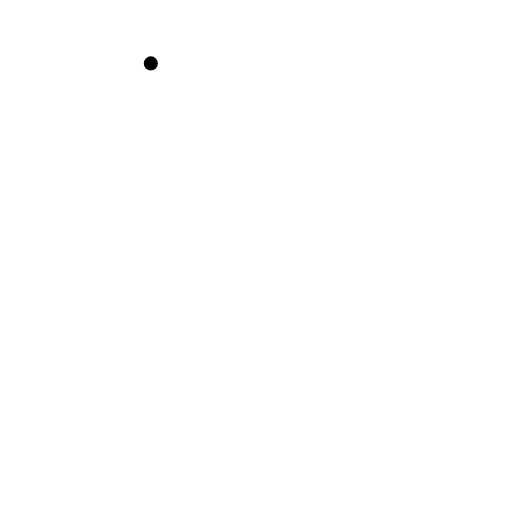
t = 0.00 s
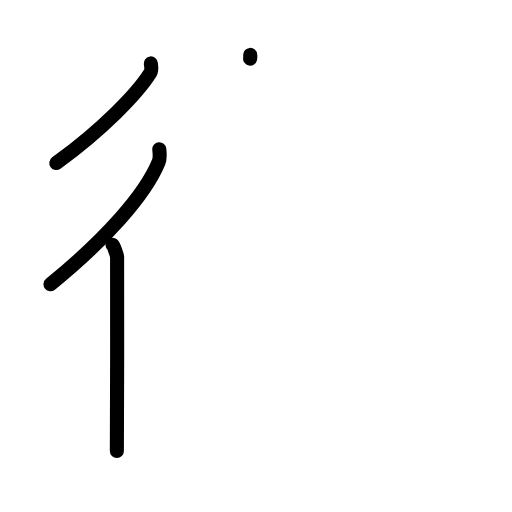
t = 3.38 s
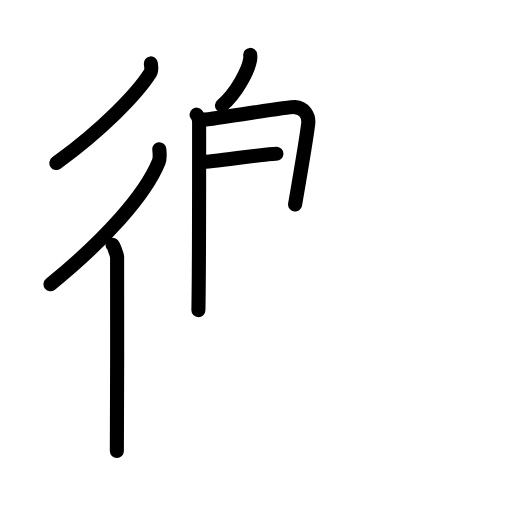
t = 6.75 s
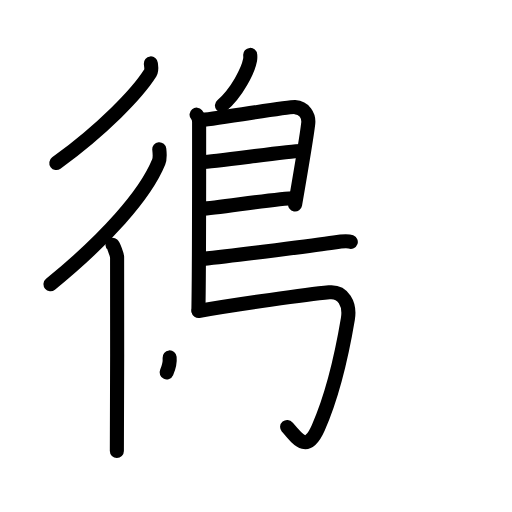
t = 10.25 s
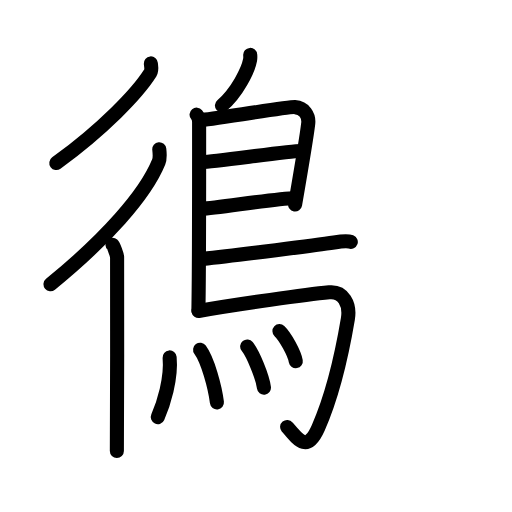
t = 13.75 s
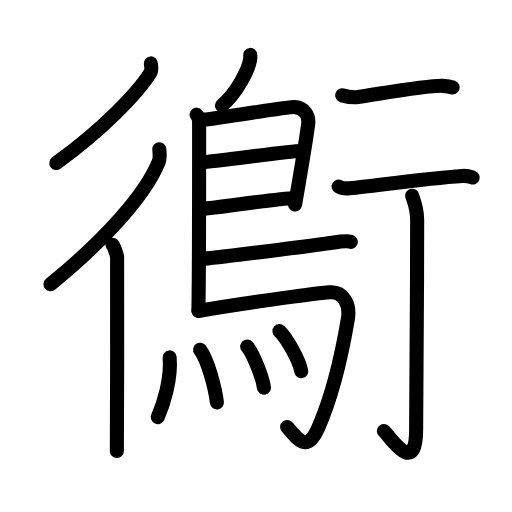
t = 17.00 s

The animated SVG that drew these frames (rendered in a browser with its animation timeline set to each time). Animation: 50 SMIL elements (animate=50); one cycle of 17.00 s.

<?xml version="1.0" encoding="UTF-8"?>
<!--
AniKanjiVG is licensed by CC-BY-SA Paul C. Sommerhoff (https://bitbucket.org/sommerhoff/anikanjivg).
AniKanjiVG uses KanjiVG which is licensed by CC-BY-SA Ulrich Apel (http://kanjivg.tagaini.net).
See also http://creativecommons.org/licenses/by-sa/3.0/
-->
<svg xmlns:kvg='http://kanjivg.tagaini.net' xmlns='http://www.w3.org/2000/svg' width='109' height='109' viewBox='0 0 109 109' style='fill:none;stroke:#000000;stroke-width:3;stroke-linecap:round;stroke-linejoin:round;' id="kvg:kanji_09d46"><g id="kvg:09d46" kvg:element="鵆"><g id="kvg:09d46-g1" kvg:element="行" kvg:part="1" kvg:position="kamae"><g id="kvg:09d46-g2" kvg:element="彳" kvg:position="left"><path id="kvg:09d46-s1" kvg:type="㇒" d="M32.11,13.5c0.05,0.5,0.27,1.39-0.11,2.01c-2.74,4.33-9.95,11.87-20.01,19.2"><animate attributeName="d" begin="0.0s" dur="0.5s" from="M32.11,13.5C32.11,13.5,32.11,13.5,32.11,13.5" to="M32.11,13.5c0.05,0.5,0.27,1.39-0.11,2.01" />
<animate attributeName="d" begin="0.5s" dur="0.5s" from="M32.11,13.5c0.05,0.5,0.27,1.39-0.11,2.01c0,0,0,0,0,0,0" to="M32.11,13.5c0.05,0.5,0.27,1.39-0.11,2.01c-2.74,4.33-9.95,11.87-20.01,19.2" />
</path>
<g id="kvg:09d46-g3" kvg:element="亻" kvg:variant="true" kvg:original="人"><path id="kvg:09d46-s2" kvg:type="㇒" d="M33.91,31.77c0.07,0.68,0.23,1.85-0.13,2.72c-2.86,7.01-11.37,16.52-23.03,26.03"><animate attributeName="d" begin="1.0s" dur="0.5s" from="M33.91,31.77C33.91,31.77,33.91,31.77,33.91,31.77" to="M33.91,31.77c0.07,0.68,0.23,1.85-0.13,2.72" />
<animate attributeName="d" begin="1.5s" dur="0.5s" from="M33.91,31.77c0.07,0.68,0.23,1.85-0.13,2.72c0,0,0,0,0,0,0" to="M33.91,31.77c0.07,0.68,0.23,1.85-0.13,2.72c-2.86,7.01-11.37,16.52-23.03,26.03" />
<animate attributeName="d" begin="0s" dur="1.0s" from="M-100,-100" to="M-100,-100" />
</path>
<path id="kvg:09d46-s3" kvg:type="㇑" d="M23.95,52.12c0.27,0.24,0.93,2.09,0.98,2.58c0.05,0.49,0,38.27-0.05,41.3"><animate attributeName="d" begin="2.0s" dur="0.5s" from="M23.95,52.12C23.95,52.12,23.95,52.12,23.95,52.12" to="M23.95,52.12c0.27,0.24,0.93,2.09,0.98,2.58" />
<animate attributeName="d" begin="2.5s" dur="0.5s" from="M23.95,52.12c0.27,0.24,0.93,2.09,0.98,2.58c0,0,0,0,0,0,0" to="M23.95,52.12c0.27,0.24,0.93,2.09,0.98,2.58c0.05,0.49,0,38.27-0.05,41.3" />
<animate attributeName="d" begin="0s" dur="2.0s" from="M-100,-100" to="M-100,-100" />
</path>
</g>
</g>
</g>
<g id="kvg:09d46-g4" kvg:element="鳥" kvg:radical="general"><path id="kvg:09d46-s4" kvg:type="㇒" d="M53.27,11.69c0.02,0.27,0.04,0.69-0.03,1.06c-0.41,2.21-2.77,6.94-5.99,9.71"><animate attributeName="d" begin="3.0s" dur="0.5s" from="M53.27,11.69C53.27,11.69,53.27,11.69,53.27,11.69" to="M53.27,11.69c0.02,0.27,0.04,0.69-0.03,1.06" />
<animate attributeName="d" begin="3.5s" dur="0.5s" from="M53.27,11.69c0.02,0.27,0.04,0.69-0.03,1.06c0,0,0,0,0,0,0" to="M53.27,11.69c0.02,0.27,0.04,0.69-0.03,1.06c-0.41,2.21-2.77,6.94-5.99,9.71" />
<animate attributeName="d" begin="0s" dur="3.0s" from="M-100,-100" to="M-100,-100" />
</path>
<path id="kvg:09d46-s5" kvg:type="㇑" d="M41.85,24.41c0.3,0.37,0.54,0.88,0.54,1.49c0,6.25,0.03,30.28-0.15,40.12"><animate attributeName="d" begin="4.0s" dur="0.5s" from="M41.85,24.41C41.85,24.41,41.85,24.41,41.85,24.41" to="M41.85,24.41c0.3,0.37,0.54,0.88,0.54,1.49" />
<animate attributeName="d" begin="4.5s" dur="0.5s" from="M41.85,24.41c0.3,0.37,0.54,0.88,0.54,1.49c0,0,0,0,0,0,0" to="M41.85,24.41c0.3,0.37,0.54,0.88,0.54,1.49c0,6.25,0.03,30.28-0.15,40.12" />
<animate attributeName="d" begin="0s" dur="4.0s" from="M-100,-100" to="M-100,-100" />
</path>
<path id="kvg:09d46-s6" kvg:type="㇕a" d="M42.77,25.55c1.41,0,18.62-2.84,20-2.75c2.03,0.12,3.03,1.84,2.85,3.46c-0.11,0.99-1.49,9.69-2.8,17.28"><animate attributeName="d" begin="5.0s" dur="0.3333333333333333s" from="M42.77,25.55C42.77,25.55,42.77,25.55,42.77,25.55" to="M42.77,25.55c1.41,0,18.62-2.84,20-2.75" />
<animate attributeName="d" begin="5.333333333333333s" dur="0.3333333333333333s" from="M42.77,25.55c1.41,0,18.62-2.84,20-2.75c0,0,0,0,0,0,0" to="M42.77,25.55c1.41,0,18.62-2.84,20-2.75c2.03,0.12,3.03,1.84,2.85,3.46" />
<animate attributeName="d" begin="5.666666666666667s" dur="0.3333333333333333s" from="M42.77,25.55c1.41,0,18.62-2.84,20-2.75c2.03,0.12,3.03,1.84,2.85,3.46c0,0,0,0,0,0,0" to="M42.77,25.55c1.41,0,18.62-2.84,20-2.75c2.03,0.12,3.03,1.84,2.85,3.46c-0.11,0.99-1.49,9.69-2.8,17.28" />
<animate attributeName="d" begin="0s" dur="5.0s" from="M-100,-100" to="M-100,-100" />
</path>
<path id="kvg:09d46-s7" kvg:type="㇐a" d="M43,34.49c1.73,0.11,19.17-2.47,21.13-2.35"><animate attributeName="d" begin="6.0s" dur="1.0s" from="M43,34.49C43,34.49,43,34.49,43,34.49" to="M43,34.49c1.73,0.11,19.17-2.47,21.13-2.35" />
<animate attributeName="d" begin="0s" dur="6.0s" from="M-100,-100" to="M-100,-100" />
</path>
<path id="kvg:09d46-s8" kvg:type="㇐a" d="M42.92,44.46c3.52-0.14,15.49-2.23,19.88-2.26"><animate attributeName="d" begin="7.0s" dur="1.0s" from="M42.92,44.46C42.92,44.46,42.92,44.46,42.92,44.46" to="M42.92,44.46c3.52-0.14,15.49-2.23,19.88-2.26" />
<animate attributeName="d" begin="0s" dur="7.0s" from="M-100,-100" to="M-100,-100" />
</path>
<path id="kvg:09d46-s9" kvg:type="㇐b" d="M43.12,55.12c7.44-0.77,24.8-3.03,27.99-3.51c1.11-0.17,3-0.32,3.57-0.11"><animate attributeName="d" begin="8.0s" dur="0.5s" from="M43.12,55.12C43.12,55.12,43.12,55.12,43.12,55.12" to="M43.12,55.12c7.44-0.77,24.8-3.03,27.99-3.51" />
<animate attributeName="d" begin="8.5s" dur="0.5s" from="M43.12,55.12c7.44-0.77,24.8-3.03,27.99-3.51c0,0,0,0,0,0,0" to="M43.12,55.12c7.44-0.77,24.8-3.03,27.99-3.51c1.11-0.17,3-0.32,3.57-0.11" />
<animate attributeName="d" begin="0s" dur="8.0s" from="M-100,-100" to="M-100,-100" />
</path>
<path id="kvg:09d46-s10" kvg:type="㇆a" d="M42.26,66.21c8.27-1.46,23.23-3.54,27.82-3.98c2.98-0.29,4.51,2.48,3.98,5.66c-1.49,8.86-3.86,17.63-6.3,23.17c-2.32,5.28-4.14,2.81-6.63-0.17"><animate attributeName="d" begin="9.0s" dur="0.25s" from="M42.26,66.21C42.26,66.21,42.26,66.21,42.26,66.21" to="M42.26,66.21c8.27-1.46,23.23-3.54,27.82-3.98" />
<animate attributeName="d" begin="9.25s" dur="0.25s" from="M42.26,66.21c8.27-1.46,23.23-3.54,27.82-3.98c0,0,0,0,0,0,0" to="M42.26,66.21c8.27-1.46,23.23-3.54,27.82-3.98c2.98-0.29,4.51,2.48,3.98,5.66" />
<animate attributeName="d" begin="9.5s" dur="0.25s" from="M42.26,66.21c8.27-1.46,23.23-3.54,27.82-3.98c2.98-0.29,4.51,2.48,3.98,5.66c0,0,0,0,0,0,0" to="M42.26,66.21c8.27-1.46,23.23-3.54,27.82-3.98c2.98-0.29,4.51,2.48,3.98,5.66c-1.49,8.86-3.86,17.63-6.3,23.17" />
<animate attributeName="d" begin="9.75s" dur="0.25s" from="M42.26,66.21c8.27-1.46,23.23-3.54,27.82-3.98c2.98-0.29,4.51,2.48,3.98,5.66c-1.49,8.86-3.86,17.63-6.3,23.17c0,0,0,0,0,0,0" to="M42.26,66.21c8.27-1.46,23.23-3.54,27.82-3.98c2.98-0.29,4.51,2.48,3.98,5.66c-1.49,8.86-3.86,17.63-6.3,23.17c-2.32,5.28-4.14,2.81-6.63-0.17" />
<animate attributeName="d" begin="0s" dur="9.0s" from="M-100,-100" to="M-100,-100" />
</path>
<g id="kvg:09d46-g5" kvg:element="灬" kvg:variant="true" kvg:original="火"><path id="kvg:09d46-s11" kvg:type="㇔" d="M36.11,76.09c0.42,4.52-1.3,9.93-2.52,12.7"><animate attributeName="d" begin="10.0s" dur="1.0s" from="M36.11,76.09C36.11,76.09,36.11,76.09,36.11,76.09" to="M36.11,76.09c0.42,4.52-1.3,9.93-2.52,12.7" />
<animate attributeName="d" begin="0s" dur="10.0s" from="M-100,-100" to="M-100,-100" />
</path>
<path id="kvg:09d46-s12" kvg:type="㇔" d="M42.6,74.46c1.63,2.19,3.17,7.98,3.58,11.21"><animate attributeName="d" begin="11.0s" dur="1.0s" from="M42.6,74.46C42.6,74.46,42.6,74.46,42.6,74.46" to="M42.6,74.46c1.63,2.19,3.17,7.98,3.58,11.21" />
<animate attributeName="d" begin="0s" dur="11.0s" from="M-100,-100" to="M-100,-100" />
</path>
<path id="kvg:09d46-s13" kvg:type="㇔" d="M52.62,73.76c1.26,1.59,3.26,6.42,3.57,8.77"><animate attributeName="d" begin="12.0s" dur="1.0s" from="M52.62,73.76C52.62,73.76,52.62,73.76,52.62,73.76" to="M52.62,73.76c1.26,1.59,3.26,6.42,3.57,8.77" />
<animate attributeName="d" begin="0s" dur="12.0s" from="M-100,-100" to="M-100,-100" />
</path>
<path id="kvg:09d46-s14" kvg:type="㇔" d="M59.49,70.49c1.64,1.56,4.23,6.24,4.64,8.53"><animate attributeName="d" begin="13.0s" dur="1.0s" from="M59.49,70.49C59.49,70.49,59.49,70.49,59.49,70.49" to="M59.49,70.49c1.64,1.56,4.23,6.24,4.64,8.53" />
<animate attributeName="d" begin="0s" dur="13.0s" from="M-100,-100" to="M-100,-100" />
</path>
</g>
</g>
<g id="kvg:09d46-g6" kvg:element="行" kvg:part="2" kvg:position="kamae"><g id="kvg:09d46-g7" kvg:position="right"><path id="kvg:09d46-s15" kvg:type="㇐" d="M72.84,20.3c1.66,0.45,2.74,0.46,3.36,0.36c6.05-0.91,15.18-2.53,18.02-2.38c1.02,0.06,1.64,0.17,2.15,0.35"><animate attributeName="d" begin="14.0s" dur="0.3333333333333333s" from="M72.84,20.3C72.84,20.3,72.84,20.3,72.84,20.3" to="M72.84,20.3c1.66,0.45,2.74,0.46,3.36,0.36" />
<animate attributeName="d" begin="14.333333333333334s" dur="0.3333333333333333s" from="M72.84,20.3c1.66,0.45,2.74,0.46,3.36,0.36c0,0,0,0,0,0,0" to="M72.84,20.3c1.66,0.45,2.74,0.46,3.36,0.36c6.05-0.91,15.18-2.53,18.02-2.38" />
<animate attributeName="d" begin="14.666666666666666s" dur="0.3333333333333333s" from="M72.84,20.3c1.66,0.45,2.74,0.46,3.36,0.36c6.05-0.91,15.18-2.53,18.02-2.38c0,0,0,0,0,0,0" to="M72.84,20.3c1.66,0.45,2.74,0.46,3.36,0.36c6.05-0.91,15.18-2.53,18.02-2.38c1.02,0.06,1.64,0.17,2.15,0.35" />
<animate attributeName="d" begin="0s" dur="14.0s" from="M-100,-100" to="M-100,-100" />
</path>
<path id="kvg:09d46-s16" kvg:type="㇐" d="M72.09,39.71c0.61,0.36,1.74,0.43,2.36,0.36c5.8-0.58,15.8-2.08,24.03-2.62c1.02-0.07,1.64,0.17,2.15,0.35"><animate attributeName="d" begin="15.0s" dur="0.3333333333333333s" from="M72.09,39.71C72.09,39.71,72.09,39.71,72.09,39.71" to="M72.09,39.71c0.61,0.36,1.74,0.43,2.36,0.36" />
<animate attributeName="d" begin="15.333333333333334s" dur="0.3333333333333333s" from="M72.09,39.71c0.61,0.36,1.74,0.43,2.36,0.36c0,0,0,0,0,0,0" to="M72.09,39.71c0.61,0.36,1.74,0.43,2.36,0.36c5.8-0.58,15.8-2.08,24.03-2.62" />
<animate attributeName="d" begin="15.666666666666666s" dur="0.3333333333333333s" from="M72.09,39.71c0.61,0.36,1.74,0.43,2.36,0.36c5.8-0.58,15.8-2.08,24.03-2.62c0,0,0,0,0,0,0" to="M72.09,39.71c0.61,0.36,1.74,0.43,2.36,0.36c5.8-0.58,15.8-2.08,24.03-2.62c1.02-0.07,1.64,0.17,2.15,0.35" />
<animate attributeName="d" begin="0s" dur="15.0s" from="M-100,-100" to="M-100,-100" />
</path>
<path id="kvg:09d46-s17" kvg:type="㇚" d="M87.75,41.66c0.07,0.45,1.06,2.37,1.06,5.25c0,17.09-0.22,39.8-0.22,44.51c0,10.33-5.6,1.52-6.87,0.33"><animate attributeName="d" begin="16.0s" dur="0.3333333333333333s" from="M87.75,41.66C87.75,41.66,87.75,41.66,87.75,41.66" to="M87.75,41.66c0.07,0.45,1.06,2.37,1.06,5.25" />
<animate attributeName="d" begin="16.333333333333332s" dur="0.3333333333333333s" from="M87.75,41.66c0.07,0.45,1.06,2.37,1.06,5.25c0,0,0,0,0,0,0" to="M87.75,41.66c0.07,0.45,1.06,2.37,1.06,5.25c0,17.09-0.22,39.8-0.22,44.51" />
<animate attributeName="d" begin="16.666666666666668s" dur="0.3333333333333333s" from="M87.75,41.66c0.07,0.45,1.06,2.37,1.06,5.25c0,17.09-0.22,39.8-0.22,44.51c0,0,0,0,0,0,0" to="M87.75,41.66c0.07,0.45,1.06,2.37,1.06,5.25c0,17.09-0.22,39.8-0.22,44.51c0,10.33-5.6,1.52-6.87,0.33" />
<animate attributeName="d" begin="0s" dur="16.0s" from="M-100,-100" to="M-100,-100" />
</path>
</g>
</g>
</g>
</svg>
